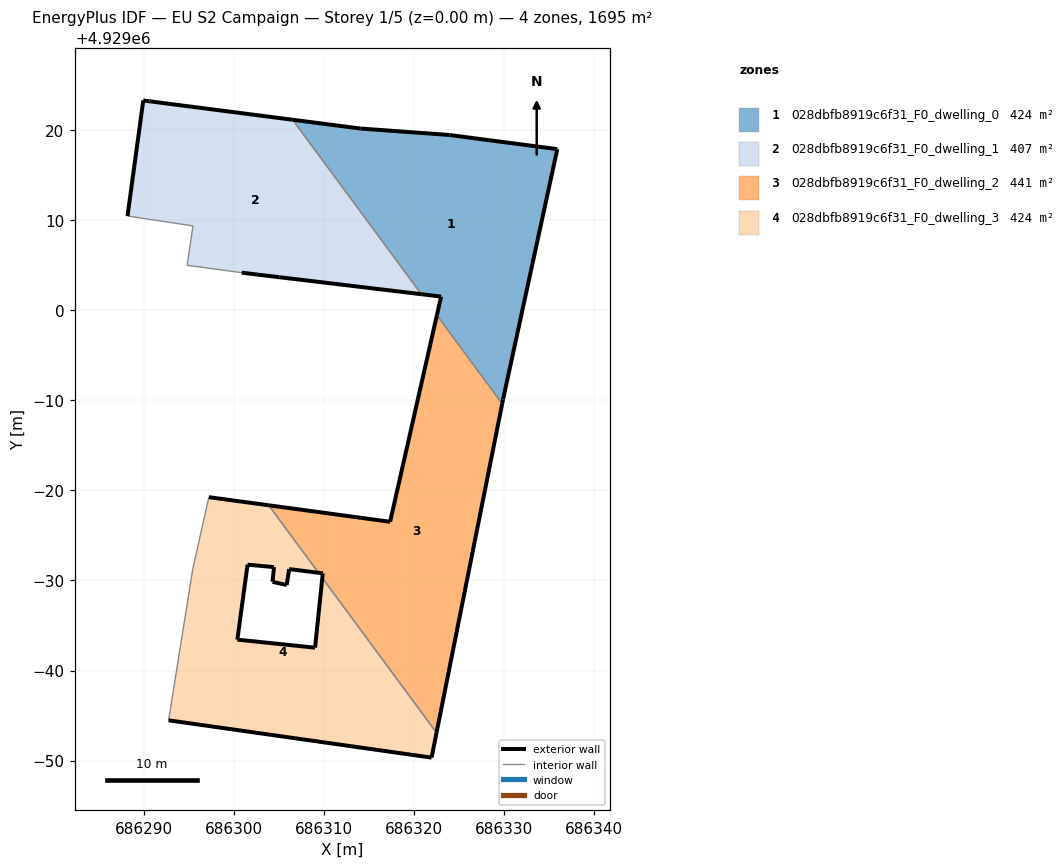
=== STOREY PLAN SPEC (per zone: floor XY polygon, exterior-wall plan segments, windows/doors) ===
zone 1: 028dbfb8919c6f31_F0_dwelling_0  (423.8 m²)
  floor: (686329.86, 4928990.07) (686335.88, 4929017.85) (686323.92, 4929019.42) (686314.02, 4929020.14) (686306.51, 4929021.11) (686320.80, 4929001.76) (686322.99, 4929001.49) (686322.52, 4928999.42) (686329.77, 4928989.60)
  exterior wall: (686329.86, 4928990.07) – (686329.77, 4928989.60)  [0.5 m]
  exterior wall: (686322.52, 4928999.42) – (686322.99, 4929001.49)  [2.1 m]
  exterior wall: (686322.99, 4929001.49) – (686320.80, 4929001.76)  [2.2 m]
  exterior wall: (686306.51, 4929021.11) – (686314.02, 4929020.14)  [7.6 m]
  exterior wall: (686314.02, 4929020.14) – (686323.92, 4929019.42)  [9.9 m]
  exterior wall: (686323.92, 4929019.42) – (686335.88, 4929017.85)  [12.1 m]
  exterior wall: (686335.88, 4929017.85) – (686329.86, 4928990.07)  [28.4 m]
  interior walls: 2
zone 2: 028dbfb8919c6f31_F0_dwelling_1  (406.9 m²)
  floor: (686320.80, 4929001.76) (686306.51, 4929021.11) (686290.62, 4929023.17) (686289.94, 4929023.25) (686288.19, 4929010.43) (686295.46, 4929009.33) (686294.80, 4929004.96) (686300.87, 4929004.14) (686305.02, 4929003.64)
  exterior wall: (686288.19, 4929010.43) – (686289.94, 4929023.25)  [12.9 m]
  exterior wall: (686289.94, 4929023.25) – (686290.62, 4929023.17)  [0.7 m]
  exterior wall: (686290.62, 4929023.17) – (686306.51, 4929021.11)  [16.0 m]
  exterior wall: (686320.80, 4929001.76) – (686305.02, 4929003.64)  [15.9 m]
  exterior wall: (686305.02, 4929003.64) – (686300.87, 4929004.14)  [4.2 m]
  interior walls: 4
zone 3: 028dbfb8919c6f31_F0_dwelling_2  (440.6 m²)
  floor: (686322.48, 4928953.10) (686326.70, 4928974.27) (686329.77, 4928989.60) (686322.52, 4928999.42) (686317.33, 4928976.50) (686303.86, 4928978.33) (686309.38, 4928970.84) (686309.86, 4928970.78) (686309.81, 4928970.27)
  exterior wall: (686326.70, 4928974.27) – (686322.48, 4928953.10)  [21.6 m]
  exterior wall: (686309.81, 4928970.27) – (686309.86, 4928970.78)  [0.5 m]
  exterior wall: (686309.86, 4928970.78) – (686309.38, 4928970.84)  [0.5 m]
  exterior wall: (686303.86, 4928978.33) – (686317.33, 4928976.50)  [13.6 m]
  exterior wall: (686317.33, 4928976.50) – (686322.52, 4928999.42)  [23.5 m]
  exterior wall: (686329.77, 4928989.60) – (686326.70, 4928974.27)  [15.6 m]
  interior walls: 3
zone 4: 028dbfb8919c6f31_F0_dwelling_3  (423.7 m²)
  floor: (686321.93, 4928950.33) (686322.48, 4928953.10) (686309.81, 4928970.27) (686309.00, 4928962.53) (686300.38, 4928963.42) (686301.51, 4928971.74) (686304.45, 4928971.47) (686304.28, 4928969.84) (686305.85, 4928969.48) (686306.13, 4928971.25) (686309.38, 4928970.84) (686303.86, 4928978.33) (686297.22, 4928979.23) (686295.44, 4928971.31) (686292.75, 4928954.47)
  exterior wall: (686297.22, 4928979.23) – (686303.86, 4928978.33)  [6.7 m]
  exterior wall: (686309.38, 4928970.84) – (686306.13, 4928971.25)  [3.3 m]
  exterior wall: (686306.13, 4928971.25) – (686305.85, 4928969.48)  [1.8 m]
  exterior wall: (686305.85, 4928969.48) – (686304.28, 4928969.84)  [1.6 m]
  exterior wall: (686304.28, 4928969.84) – (686304.45, 4928971.47)  [1.6 m]
  exterior wall: (686304.45, 4928971.47) – (686301.51, 4928971.74)  [3.0 m]
  exterior wall: (686301.51, 4928971.74) – (686300.38, 4928963.42)  [8.4 m]
  exterior wall: (686300.38, 4928963.42) – (686309.00, 4928962.53)  [8.7 m]
  exterior wall: (686309.00, 4928962.53) – (686309.81, 4928970.27)  [7.8 m]
  exterior wall: (686322.48, 4928953.10) – (686321.93, 4928950.33)  [2.8 m]
  exterior wall: (686321.93, 4928950.33) – (686292.75, 4928954.47)  [29.5 m]
  interior walls: 4

=== DERIVED (storey summary) ===
Building: EU S2 Campaign
Storey: 1 of 5  (floor level z = 0.00 m)
Storey gross floor area: 1695.0 m²
Zones on this storey: 4
  - 028dbfb8919c6f31_F0_dwelling_0: floor 423.8 m²; exterior wall 62.8 m (188.4 m²); WWR 0.0%
  - 028dbfb8919c6f31_F0_dwelling_1: floor 406.9 m²; exterior wall 49.7 m (149.2 m²); WWR 0.0%
  - 028dbfb8919c6f31_F0_dwelling_2: floor 440.6 m²; exterior wall 75.3 m (225.9 m²); WWR 0.0%
  - 028dbfb8919c6f31_F0_dwelling_3: floor 423.7 m²; exterior wall 75.1 m (225.3 m²); WWR 0.0%
Zone adjacency (shared interzone walls):
  - 028dbfb8919c6f31_F0_dwelling_0 ↔ 028dbfb8919c6f31_F0_dwelling_1
  - 028dbfb8919c6f31_F0_dwelling_0 ↔ 028dbfb8919c6f31_F0_dwelling_2
  - 028dbfb8919c6f31_F0_dwelling_2 ↔ 028dbfb8919c6f31_F0_dwelling_3